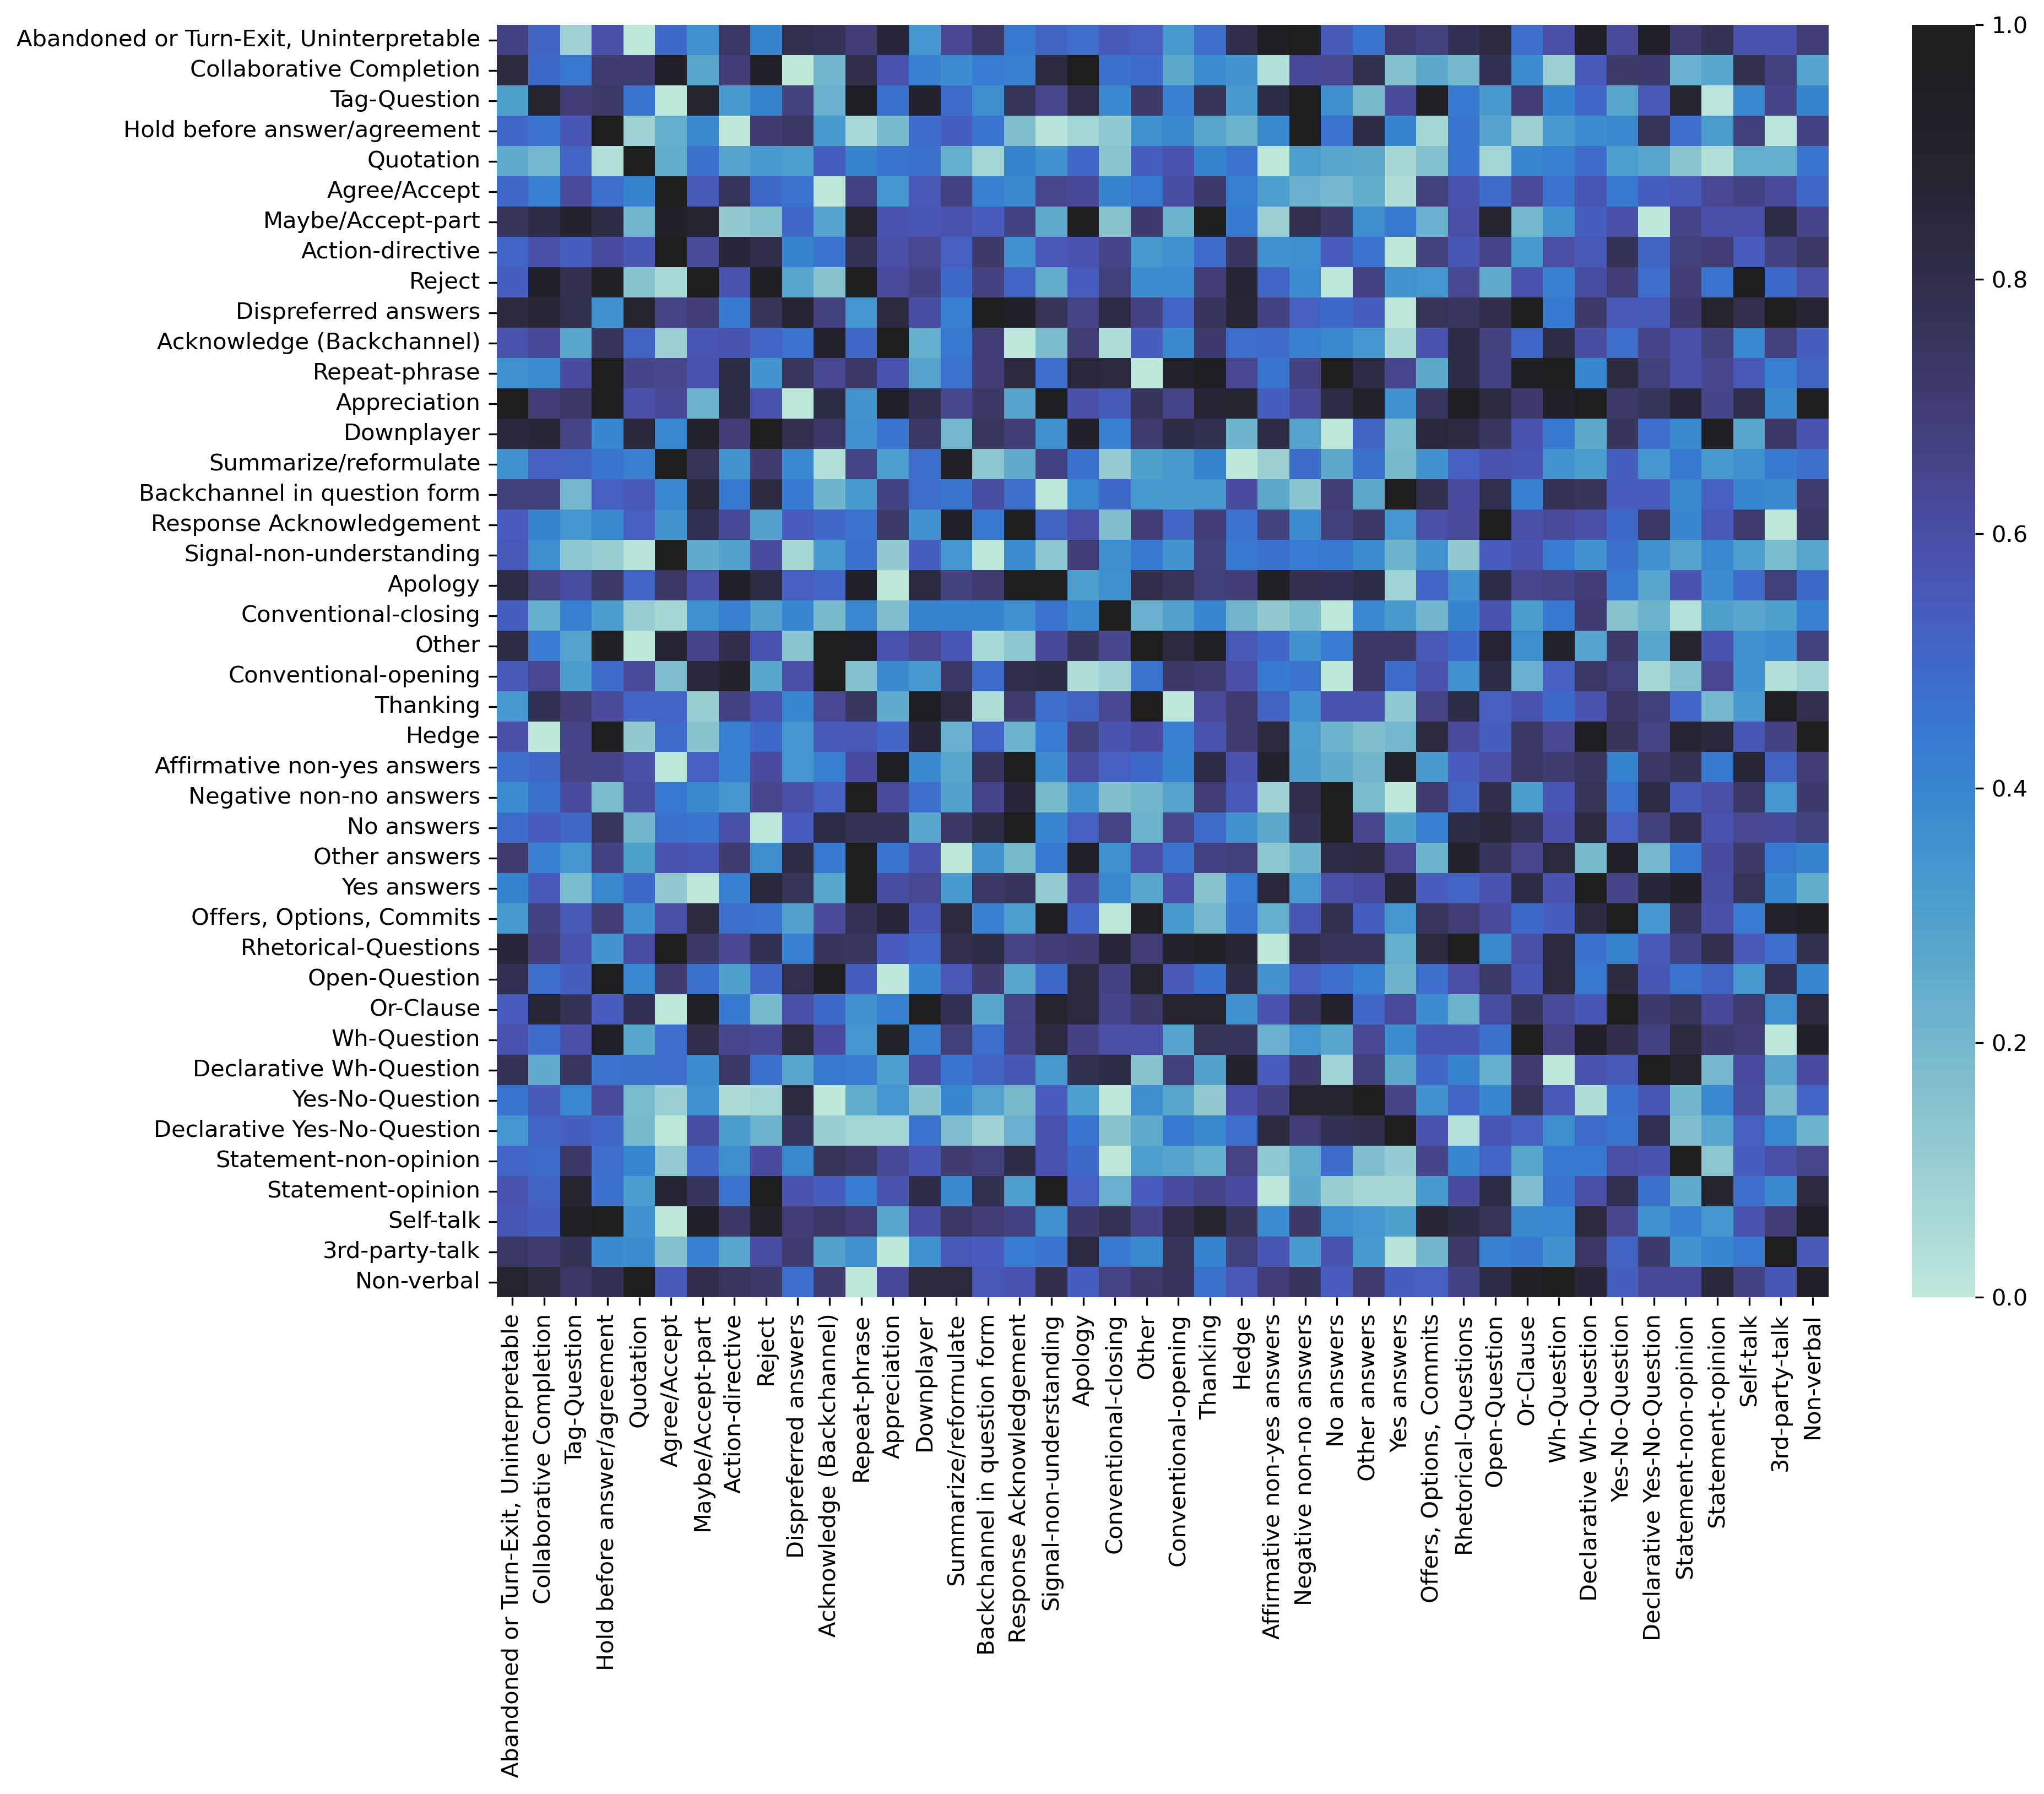

Data behind this chart, as committed beside it:
, Abandoned or Turn-Exit, Uninterpretable, Collaborative Completion, Tag-Question, Hold before answer/agreement, Quotation, Agree/Accept, Maybe/Accept-part, Action-directive, Reject, Dispreferred answers, Acknowledge (Backchannel), Repeat-phrase, Appreciation, Downplayer, Summarize/reformulate, Backchannel in question form, Response Acknowledgement, Signal-non-understanding, Apology, Conventional-closing, Other, Conventional-opening, Thanking
Abandoned or Turn-Exit, Uninterpretable, 0.6716, 0.5177, 0.09156, 0.5928, 0.0, 0.4941, 0.3626, 0.7384, 0.4082, 0.7833, 0.7734, 0.7017, 0.858, 0.3424, 0.6377, 0.7305, 0.4499, 0.5207, 0.4825, 0.5519, 0.5251, 0.3281, 0.4817
Collaborative Completion, 0.8424, 0.493, 0.4492, 0.7048, 0.7096, 0.9173, 0.2659, 0.6919, 0.9164, 0.0, 0.2036, 0.8004, 0.5854, 0.4207, 0.3778, 0.4341, 0.4209, 0.8278, 1.0, 0.4762, 0.4846, 0.2605, 0.3783
Tag-Question, 0.3044, 0.8844, 0.6907, 0.7265, 0.4538, 0.0, 0.8799, 0.3261, 0.4121, 0.6763, 0.2325, 0.9565, 0.4721, 0.9012, 0.4894, 0.3685, 0.7601, 0.6428, 0.8018, 0.3963, 0.7252, 0.4226, 0.7651
Hold before answer/agreement, 0.5058, 0.4654, 0.57, 0.9935, 0.08925, 0.2369, 0.3875, 0.0, 0.709, 0.7376, 0.3213, 0.05896, 0.1949, 0.4889, 0.533, 0.4593, 0.1668, 0.02243, 0.07796, 0.1296, 0.3637, 0.3874, 0.2747
Quotation, 0.2552, 0.1997, 0.5138, 0.03127, 1.0, 0.2438, 0.4727, 0.2849, 0.3281, 0.3113, 0.5336, 0.4128, 0.4542, 0.4701, 0.2392, 0.07648, 0.4081, 0.3589, 0.5051, 0.1414, 0.5324, 0.5797, 0.4115
Agree/Accept, 0.5022, 0.4178, 0.6183, 0.4798, 0.4121, 1.0, 0.5533, 0.7527, 0.4999, 0.4635, 0.0, 0.6701, 0.3403, 0.5558, 0.6692, 0.4254, 0.3856, 0.6472, 0.632, 0.4117, 0.4464, 0.6049, 0.7123
Maybe/Accept-part, 0.7595, 0.8054, 0.9032, 0.8179, 0.2107, 0.9152, 0.8956, 0.1212, 0.1627, 0.5016, 0.2834, 0.8839, 0.577, 0.5644, 0.5812, 0.5417, 0.6666, 0.2539, 0.9713, 0.1493, 0.7137, 0.2201, 1.0
Action-directive, 0.5146, 0.5876, 0.5345, 0.6118, 0.5666, 1, 0.618, 0.8567, 0.802, 0.4074, 0.4611, 0.7697, 0.5964, 0.6355, 0.5295, 0.7237, 0.3558, 0.556, 0.5769, 0.6504, 0.3343, 0.3624, 0.487
Reject, 0.5361, 0.9178, 0.7925, 0.9393, 0.1489, 0.06062, 0.9868, 0.5708, 0.9464, 0.2739, 0.1536, 1, 0.6206, 0.6695, 0.4974, 0.6686, 0.5149, 0.2489, 0.5423, 0.6813, 0.3783, 0.3804, 0.6971
Dispreferred answers, 0.8244, 0.8611, 0.7841, 0.352, 0.891, 0.6625, 0.6919, 0.4429, 0.7618, 0.8729, 0.6792, 0.3379, 0.827, 0.605, 0.4215, 1.0, 0.922, 0.7638, 0.6571, 0.8192, 0.6661, 0.5091, 0.7529
Acknowledge (Backchannel), 0.5848, 0.6261, 0.2708, 0.7536, 0.5179, 0.09922, 0.5671, 0.5759, 0.5137, 0.4617, 0.9061, 0.5007, 1.0, 0.2367, 0.4454, 0.6927, 0.0, 0.1825, 0.6979, 0.04443, 0.5335, 0.3858, 0.7136
Repeat-phrase, 0.3567, 0.3795, 0.6124, 0.9658, 0.6502, 0.6458, 0.5813, 0.8149, 0.3512, 0.7497, 0.6354, 0.742, 0.5749, 0.2833, 0.4621, 0.6991, 0.826, 0.4813, 0.8514, 0.8361, 0.0, 0.9044, 0.9584
Appreciation, 1, 0.6898, 0.7403, 0.9626, 0.5906, 0.6269, 0.2218, 0.8185, 0.5809, 0.0, 0.805, 0.3465, 0.9234, 0.7815, 0.6467, 0.7305, 0.2881, 0.9498, 0.5896, 0.5487, 0.7569, 0.654, 0.8694
Downplayer, 0.8439, 0.8637, 0.6615, 0.3996, 0.8506, 0.3951, 0.9043, 0.6948, 1.0, 0.7922, 0.7393, 0.3547, 0.454, 0.7384, 0.2015, 0.7448, 0.6978, 0.3624, 0.9191, 0.4169, 0.7055, 0.815, 0.7881
Summarize/reformulate, 0.3639, 0.5281, 0.5175, 0.4543, 0.4144, 1.0, 0.7653, 0.3471, 0.7049, 0.3947, 0.03803, 0.6567, 0.3067, 0.48, 0.9309, 0.136, 0.2578, 0.6645, 0.4733, 0.1167, 0.2999, 0.3356, 0.4134
Backchannel in question form, 0.6846, 0.6828, 0.2003, 0.527, 0.5571, 0.3924, 0.846, 0.4468, 0.8297, 0.4444, 0.2183, 0.3232, 0.6687, 0.4784, 0.46, 0.6081, 0.4775, 0.0, 0.3922, 0.4926, 0.3342, 0.3225, 0.3355
Response Acknowledgement, 0.545, 0.4075, 0.3419, 0.3876, 0.5251, 0.3457, 0.7787, 0.627, 0.2956, 0.5407, 0.505, 0.4657, 0.7233, 0.3593, 0.9254, 0.4491, 1.0, 0.5217, 0.5919, 0.1693, 0.6977, 0.5079, 0.6942
Signal-non-understanding, 0.5517, 0.3686, 0.1388, 0.1033, 0.02091, 1.0, 0.2526, 0.2951, 0.6142, 0.06769, 0.3331, 0.472, 0.1225, 0.5318, 0.3427, 0.0, 0.3755, 0.1332, 0.7023, 0.3733, 0.4491, 0.3439, 0.6744
Apology, 0.8143, 0.6634, 0.6069, 0.7253, 0.5125, 0.7349, 0.5968, 0.9199, 0.818, 0.5308, 0.5095, 0.9183, 0.0, 0.8337, 0.6749, 0.705, 0.9753, 1.0, 0.3048, 0.3647, 0.7976, 0.761, 0.683
Conventional-closing, 0.5362, 0.2365, 0.4238, 0.314, 0.1074, 0.06764, 0.3607, 0.4261, 0.2945, 0.4021, 0.1923, 0.3917, 0.168, 0.4104, 0.4135, 0.4082, 0.3603, 0.465, 0.3862, 1.0, 0.2335, 0.2961, 0.4006
Other, 0.8142, 0.4333, 0.2854, 0.9425, 0.0, 0.8732, 0.6499, 0.8038, 0.5728, 0.1481, 0.9694, 0.9606, 0.5843, 0.6367, 0.5626, 0.05882, 0.1399, 0.6286, 0.7552, 0.6434, 1.0, 0.8337, 0.9399
Conventional-opening, 0.549, 0.6372, 0.3175, 0.4872, 0.623, 0.1722, 0.849, 0.8985, 0.2728, 0.5939, 1, 0.1563, 0.3847, 0.3314, 0.7346, 0.486, 0.8017, 0.8055, 0.04684, 0.08636, 0.4681, 0.7317, 0.7066
Thanking, 0.3338, 0.7738, 0.6898, 0.6218, 0.5127, 0.5088, 0.1025, 0.6693, 0.5839, 0.3999, 0.6384, 0.7453, 0.2561, 0.9552, 0.8242, 0.0453, 0.7069, 0.4816, 0.5214, 0.6389, 1.0, 0.0, 0.6233
Hedge, 0.5884, 0.0, 0.6548, 0.9758, 0.124, 0.4911, 0.1537, 0.4277, 0.4928, 0.3375, 0.5473, 0.5608, 0.5125, 0.8558, 0.2283, 0.513, 0.2126, 0.4346, 0.6737, 0.5722, 0.6139, 0.4193, 0.5813
Affirmative non-yes answers, 0.4838, 0.5057, 0.6617, 0.6561, 0.5879, 0.0, 0.527, 0.4205, 0.6095, 0.34, 0.417, 0.6126, 0.9544, 0.3886, 0.2771, 0.7539, 1.0, 0.3811, 0.6023, 0.5242, 0.4951, 0.4134, 0.8107
Negative non-no answers, 0.3794, 0.474, 0.6094, 0.1854, 0.604, 0.4527, 0.3892, 0.3391, 0.6414, 0.5996, 0.5266, 0.975, 0.6221, 0.4803, 0.2896, 0.6533, 0.8536, 0.1876, 0.3528, 0.1656, 0.2056, 0.2869, 0.6958
No answers, 0.4868, 0.542, 0.5058, 0.747, 0.2061, 0.4749, 0.4559, 0.5862, 0.0, 0.5456, 0.8187, 0.7703, 0.7703, 0.2689, 0.7333, 0.813, 1.0, 0.3994, 0.5297, 0.6582, 0.2244, 0.6438, 0.4922
Other answers, 0.7073, 0.4262, 0.34, 0.6694, 0.2985, 0.5751, 0.5644, 0.7089, 0.3678, 0.8146, 0.446, 1.0, 0.4581, 0.5813, 0.0, 0.3451, 0.1951, 0.4402, 0.9295, 0.3606, 0.5983, 0.467, 0.668
Yes answers, 0.4092, 0.549, 0.1813, 0.3872, 0.4973, 0.1249, 0.0, 0.4168, 0.8485, 0.7584, 0.271, 1.0, 0.6018, 0.636, 0.328, 0.7267, 0.7519, 0.117, 0.6199, 0.3875, 0.2688, 0.5934, 0.1509
Offers, Options, Commits, 0.3222, 0.6673, 0.5546, 0.6947, 0.3538, 0.597, 0.8214, 0.4781, 0.4657, 0.2911, 0.6209, 0.7663, 0.8538, 0.5688, 0.8298, 0.4273, 0.3109, 0.9473, 0.5099, 0.0, 0.9352, 0.3254, 0.2026
Rhetorical-Questions, 0.8537, 0.6985, 0.5762, 0.3459, 0.6067, 0.9677, 0.7344, 0.6403, 0.7773, 0.4169, 0.7571, 0.7484, 0.5441, 0.5138, 0.7911, 0.8139, 0.6614, 0.6884, 0.7058, 0.8573, 0.7007, 0.913, 0.9372
Open-Question, 0.7741, 0.4807, 0.5358, 1, 0.3938, 0.7094, 0.476, 0.3045, 0.5059, 0.7914, 0.9457, 0.5345, 0.0, 0.403, 0.5586, 0.7105, 0.271, 0.4996, 0.8274, 0.6715, 0.8873, 0.5624, 0.4757
Or-Clause, 0.5398, 0.8669, 0.7657, 0.5429, 0.7803, 0.0, 0.9448, 0.4376, 0.1903, 0.5993, 0.4956, 0.3562, 0.4151, 0.985, 0.7779, 0.2734, 0.6574, 0.8786, 0.8284, 0.6527, 0.7263, 0.8906, 0.8838
Wh-Question, 0.5819, 0.4896, 0.5899, 0.9287, 0.273, 0.4801, 0.8034, 0.6469, 0.6267, 0.8435, 0.6167, 0.3361, 0.9083, 0.4202, 0.6864, 0.4812, 0.6515, 0.8347, 0.6641, 0.5978, 0.5963, 0.2856, 0.7611
Declarative Wh-Question, 0.7657, 0.2528, 0.7457, 0.4665, 0.473, 0.4827, 0.3797, 0.7358, 0.4708, 0.2735, 0.4462, 0.4303, 0.3084, 0.6209, 0.4545, 0.5222, 0.5697, 0.3307, 0.7851, 0.8161, 0.1493, 0.6848, 0.2902
Yes-No-Question, 0.4556, 0.5517, 0.3915, 0.6225, 0.1856, 0.1012, 0.3627, 0.04782, 0.07376, 0.8247, 0.006347, 0.2479, 0.3402, 0.1561, 0.4043, 0.2848, 0.1921, 0.5426, 0.3101, 0.0, 0.3731, 0.2725, 0.1196
Declarative Yes-No-Question, 0.3375, 0.5146, 0.5384, 0.5005, 0.1907, 0.0, 0.6087, 0.3202, 0.2216, 0.7577, 0.1039, 0.07481, 0.07143, 0.4676, 0.1742, 0.08682, 0.2313, 0.5782, 0.4565, 0.1524, 0.2546, 0.4403, 0.3889
Statement-non-opinion, 0.5137, 0.4864, 0.7353, 0.479, 0.4012, 0.1157, 0.5066, 0.3708, 0.613, 0.3867, 0.7613, 0.7283, 0.6252, 0.5647, 0.7108, 0.6806, 0.8106, 0.5826, 0.4963, 0.0, 0.3087, 0.2885, 0.239
Statement-opinion, 0.5735, 0.5185, 0.8771, 0.4746, 0.3188, 0.8719, 0.7555, 0.4613, 1, 0.5798, 0.5388, 0.4367, 0.5768, 0.8047, 0.3875, 0.7838, 0.3103, 0.9725, 0.524, 0.2325, 0.5408, 0.6149, 0.6555
Self-talk, 0.5667, 0.5367, 0.9416, 1, 0.3568, 0.0, 0.9293, 0.7267, 0.9011, 0.6981, 0.7353, 0.6883, 0.2775, 0.6044, 0.733, 0.7024, 0.6692, 0.3667, 0.7155, 0.7687, 0.6486, 0.8044, 0.8805
3rd-party-talk, 0.7323, 0.705, 0.7715, 0.3855, 0.3812, 0.1628, 0.4176, 0.2751, 0.6052, 0.7092, 0.2941, 0.3621, 0.0, 0.362, 0.551, 0.5422, 0.4371, 0.458, 0.8347, 0.4419, 0.3899, 0.7617, 0.4078
Non-verbal, 0.894, 0.8316, 0.7392, 0.7737, 1.0, 0.5478, 0.7972, 0.7434, 0.7238, 0.483, 0.7043, 0.0, 0.6266, 0.8291, 0.8432, 0.5605, 0.5842, 0.8002, 0.5325, 0.662, 0.7201, 0.7552, 0.476
